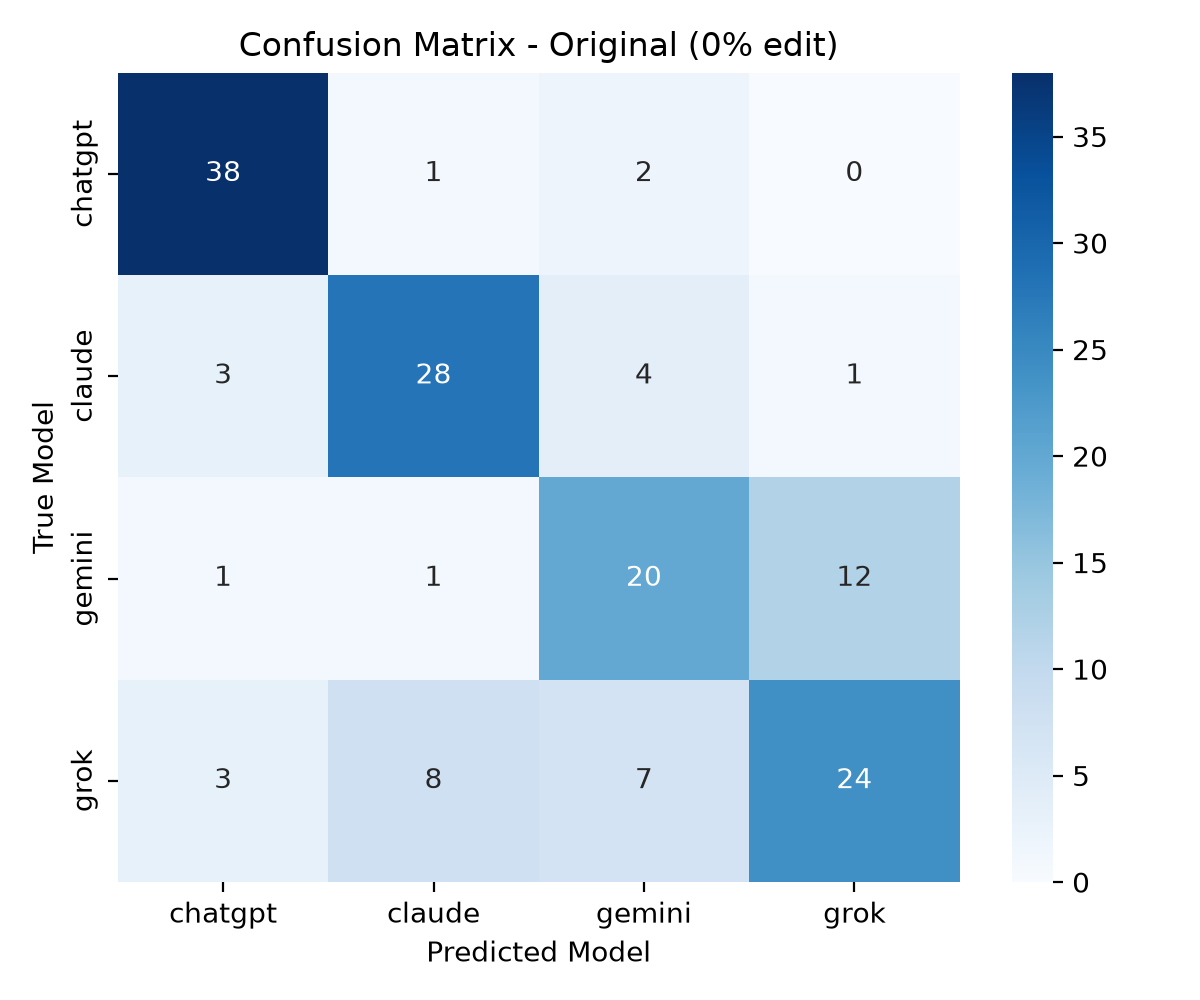

The table this chart was drawn from, first rows:
, chatgpt, claude, gemini, grok
chatgpt, 38, 1, 2, 0
claude, 3, 28, 4, 1
gemini, 1, 1, 20, 12
grok, 3, 8, 7, 24
